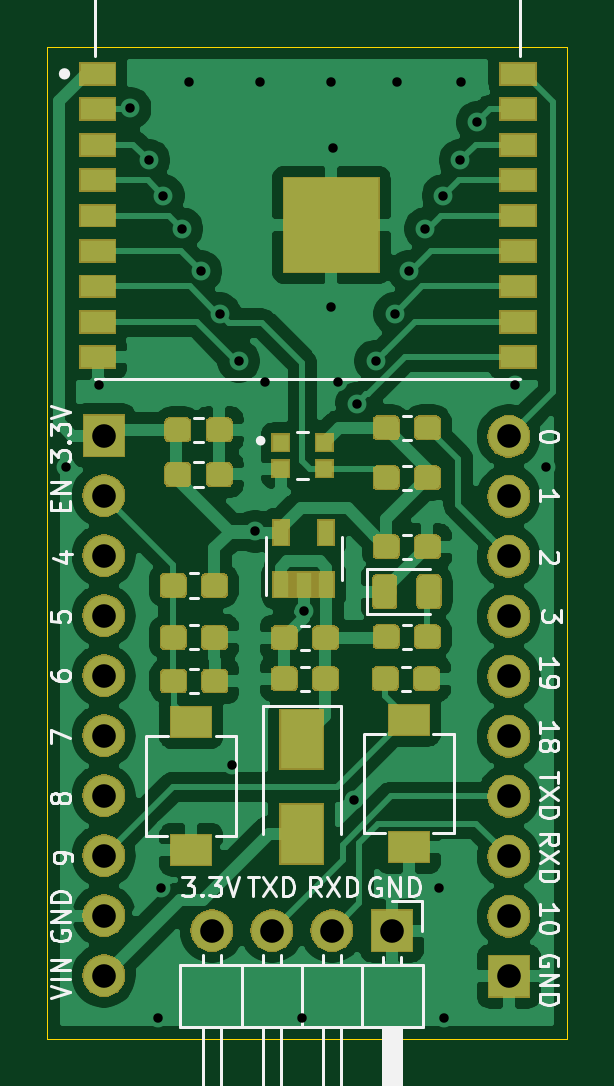
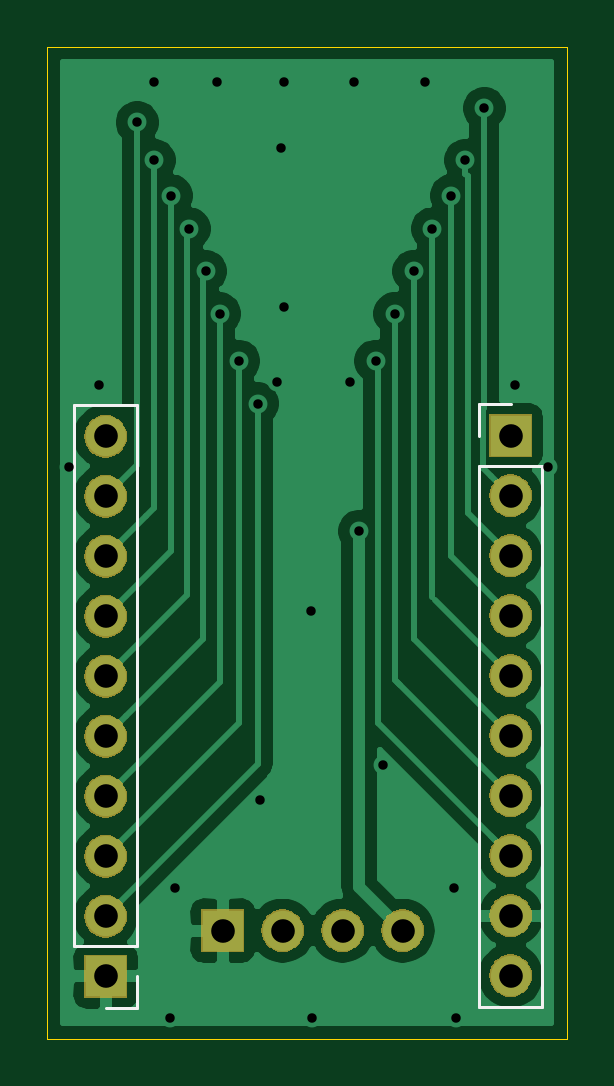
Circuit board: 10 layer files. Board 22.0 x 42.0 mm.
- bottom_copper: esp32-c3-breakout-B_Cu.gbr (41802 bytes)
- bottom_mask: esp32-c3-breakout-B_Mask.gbr (26974 bytes)
- paste: esp32-c3-breakout-B_Paste.gbr (499 bytes)
- bottom_silk: esp32-c3-breakout-B_SilkS.gbr (1136 bytes)
- outline: esp32-c3-breakout-Edge_Cuts.gbr (694 bytes)
- top_copper: esp32-c3-breakout-F_Cu.gbr (136606 bytes)
- top_mask: esp32-c3-breakout-F_Mask.gbr (57762 bytes)
- paste: esp32-c3-breakout-F_Paste.gbr (47866 bytes)
- top_silk: esp32-c3-breakout-F_SilkS.gbr (19041 bytes)
- drill: esp32-c3-breakout.drl (1172 bytes)

=== bottom_copper: esp32-c3-breakout-B_Cu.gbr (41802 bytes, source omitted) ===
=== bottom_mask: esp32-c3-breakout-B_Mask.gbr (26974 bytes, source omitted) ===
=== paste: esp32-c3-breakout-B_Paste.gbr ===
G04 #@! TF.GenerationSoftware,KiCad,Pcbnew,(5.1.4-0)*
G04 #@! TF.CreationDate,2021-09-04T14:31:52+08:00*
G04 #@! TF.ProjectId,esp32-c3-breakout,65737033-322d-4633-932d-627265616b6f,V1.0*
G04 #@! TF.SameCoordinates,Original*
G04 #@! TF.FileFunction,Paste,Bot*
G04 #@! TF.FilePolarity,Positive*
%FSLAX46Y46*%
G04 Gerber Fmt 4.6, Leading zero omitted, Abs format (unit mm)*
G04 Created by KiCad (PCBNEW (5.1.4-0)) date 2021-09-04 14:31:52*
%MOMM*%
%LPD*%
G04 APERTURE LIST*
G04 APERTURE END LIST*
M02*

=== bottom_silk: esp32-c3-breakout-B_SilkS.gbr ===
G04 #@! TF.GenerationSoftware,KiCad,Pcbnew,(5.1.4-0)*
G04 #@! TF.CreationDate,2021-09-04T14:31:52+08:00*
G04 #@! TF.ProjectId,esp32-c3-breakout,65737033-322d-4633-932d-627265616b6f,V1.0*
G04 #@! TF.SameCoordinates,Original*
G04 #@! TF.FileFunction,Legend,Bot*
G04 #@! TF.FilePolarity,Positive*
%FSLAX46Y46*%
G04 Gerber Fmt 4.6, Leading zero omitted, Abs format (unit mm)*
G04 Created by KiCad (PCBNEW (5.1.4-0)) date 2021-09-04 14:31:52*
%MOMM*%
%LPD*%
G04 APERTURE LIST*
%ADD10C,0.120000*%
G04 APERTURE END LIST*
D10*
X200720000Y-108645000D02*
X198060000Y-108645000D01*
X200720000Y-85725000D02*
X200720000Y-108645000D01*
X198060000Y-85725000D02*
X198060000Y-108645000D01*
X200720000Y-85725000D02*
X198060000Y-85725000D01*
X200720000Y-84455000D02*
X200720000Y-83125000D01*
X200720000Y-83125000D02*
X199390000Y-83125000D01*
X215205000Y-108682000D02*
X216535000Y-108682000D01*
X215205000Y-107352000D02*
X215205000Y-108682000D01*
X215205000Y-106082000D02*
X217865000Y-106082000D01*
X217865000Y-106082000D02*
X217865000Y-83162000D01*
X215205000Y-106082000D02*
X215205000Y-83162000D01*
X215205000Y-83162000D02*
X217865000Y-83162000D01*
M02*

=== outline: esp32-c3-breakout-Edge_Cuts.gbr ===
G04 #@! TF.GenerationSoftware,KiCad,Pcbnew,(5.1.4-0)*
G04 #@! TF.CreationDate,2021-09-04T14:31:52+08:00*
G04 #@! TF.ProjectId,esp32-c3-breakout,65737033-322d-4633-932d-627265616b6f,V1.0*
G04 #@! TF.SameCoordinates,Original*
G04 #@! TF.FileFunction,Profile,NP*
%FSLAX46Y46*%
G04 Gerber Fmt 4.6, Leading zero omitted, Abs format (unit mm)*
G04 Created by KiCad (PCBNEW (5.1.4-0)) date 2021-09-04 14:31:52*
%MOMM*%
%LPD*%
G04 APERTURE LIST*
%ADD10C,0.050000*%
G04 APERTURE END LIST*
D10*
X197000000Y-68000000D02*
X197000000Y-110000000D01*
X219000000Y-68000000D02*
X197000000Y-68000000D01*
X219000000Y-110000000D02*
X219000000Y-68000000D01*
X197000000Y-110000000D02*
X219000000Y-110000000D01*
M02*

=== top_copper: esp32-c3-breakout-F_Cu.gbr (136606 bytes, source omitted) ===
=== top_mask: esp32-c3-breakout-F_Mask.gbr (57762 bytes, source omitted) ===
=== paste: esp32-c3-breakout-F_Paste.gbr (47866 bytes, source omitted) ===
=== top_silk: esp32-c3-breakout-F_SilkS.gbr (19041 bytes, source omitted) ===
=== drill: esp32-c3-breakout.drl ===
M48
; DRILL file {KiCad (5.1.4-0)} date 2021 September 04, Saturday 14:31:38
; FORMAT={-:-/ absolute / metric / decimal}
; #@! TF.CreationDate,2021-09-04T14:31:38+08:00
; #@! TF.GenerationSoftware,Kicad,Pcbnew,(5.1.4-0)
FMAT,2
METRIC
T1C0.400
T2C1.000
%
G90
G05
T1
X197.8Y-85.8
X199.2Y-82.3
X200.5Y-70.6
X201.3Y-72.8
X201.7Y-109.1
X201.8Y-103.6
X201.9Y-74.3
X202.7Y-75.7
X203.0Y-69.5
X203.5Y-77.5
X204.3Y-79.3
X204.8Y-98.4
X205.1Y-81.3
X205.8Y-88.5
X206.0Y-69.5
X206.2Y-82.2
X207.8Y-109.1
X207.851Y-91.899
X209.0Y-69.5
X209.0Y-79.0
X209.1Y-72.3
X209.3Y-82.2
X210.0Y-99.9
X210.1Y-83.1
X210.9Y-81.3
X211.7Y-79.3
X211.8Y-69.5
X212.3Y-77.5
X213.0Y-75.7
X213.6Y-103.6
X213.75Y-74.3
X213.8Y-109.1
X214.475Y-72.8
X214.5Y-69.5
X215.2Y-71.2
X216.8Y-82.3
X218.1Y-85.8
T2
X203.962Y-105.41
X206.502Y-105.41
X209.042Y-105.41
X211.582Y-105.41
X216.535Y-84.492
X216.535Y-87.032
X216.535Y-89.572
X216.535Y-92.112
X216.535Y-94.652
X216.535Y-97.192
X216.535Y-99.732
X216.535Y-102.272
X216.535Y-104.812
X216.535Y-107.352
X199.39Y-84.455
X199.39Y-86.995
X199.39Y-89.535
X199.39Y-92.075
X199.39Y-94.615
X199.39Y-97.155
X199.39Y-99.695
X199.39Y-102.235
X199.39Y-104.775
X199.39Y-107.315
T0
M30

